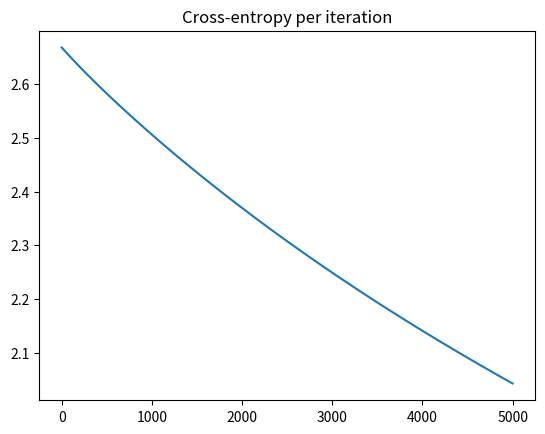

Here is the Python script that generated this plot:
# logistic regression classifier for the XOR problem.

import numpy as np
import matplotlib.pyplot as plt

N = 4
D = 2

# XOR
X = np.array([
    [0, 0],
    [0, 1],
    [1, 0],
    [1, 1],
])
T = np.array([0, 1, 1, 0])

# add a column of ones
ones = np.array([[1]*N]).T

# add a column of xy = x*y
xy = np.matrix(X[:,0] * X[:,1]).T
Xb = np.array(np.concatenate((ones, xy, X), axis=1))

# randomly initialize the weights
w = np.random.randn(D + 2)

# calculate the model output
z = Xb.dot(w)

def sigmoid(z):
    return 1/(1 + np.exp(-z))


Y = sigmoid(z)

# calculate the cross-entropy error
def cross_entropy(T, Y):
    E = 0
    for i in range(N):
        if T[i] == 1:
            E -= np.log(Y[i])
        else:
            E -= np.log(1 - Y[i])
    return E


# let's do gradient descent 100 times
learning_rate = 0.001
error = []
for i in range(5000):
    e = cross_entropy(T, Y)
    error.append(e)
    if i % 100 == 0:
        print (e)

    # gradient descent weight udpate with regularization
    w += learning_rate * ( np.dot((T - Y).T, Xb) - 0.01*w )

    # recalculate Y
    Y = sigmoid(Xb.dot(w))

plt.plot(error)
plt.title("Cross-entropy per iteration")
plt.show()

print ("Final w:", w)
print ("Final classification rate:", 1 - np.abs(T - np.round(Y)).sum() / N)
